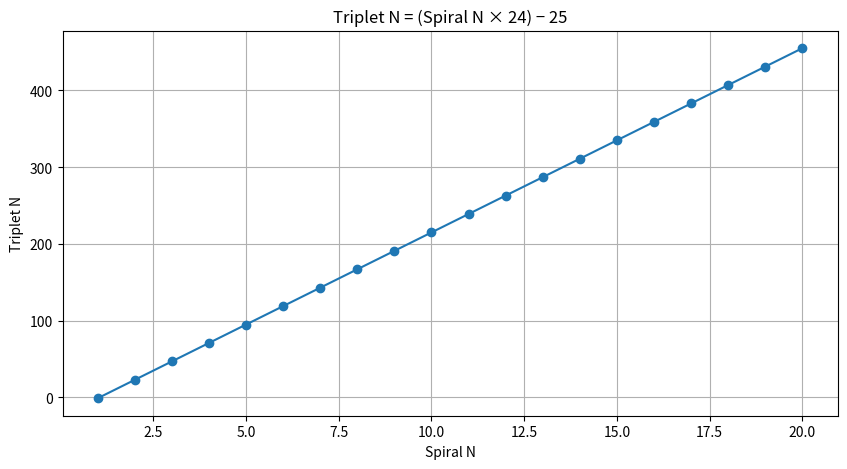

Write the Python code that produced this figure.

import matplotlib.pyplot as plt
import numpy as np

# Define Spiral N values
spiral_n_values = np.arange(1, 21)
triplet_n_values = (spiral_n_values * 24) - 25

# Visualization
plt.figure(figsize=(10, 5))
plt.plot(spiral_n_values, triplet_n_values, marker='o')
plt.title("Triplet N = (Spiral N × 24) − 25")
plt.xlabel("Spiral N")
plt.ylabel("Triplet N")
plt.grid(True)
plt.show()
